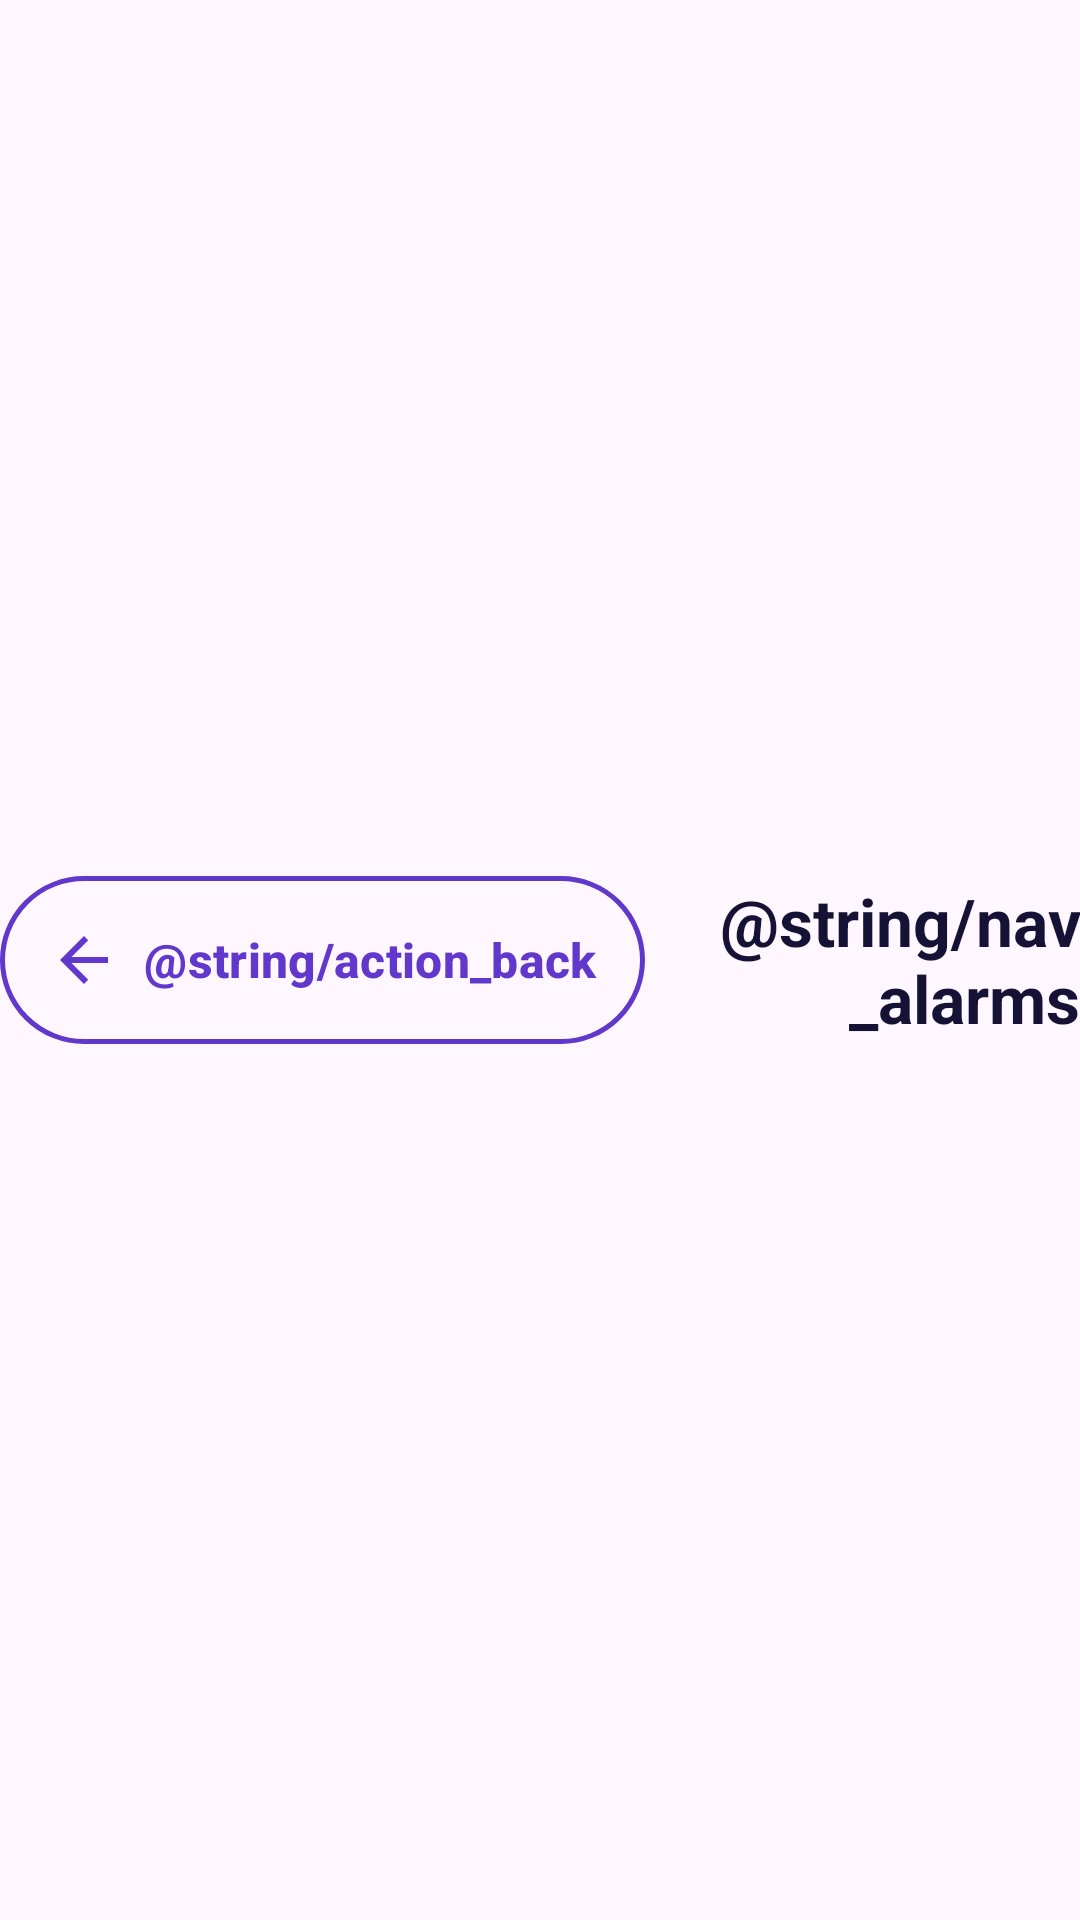

Reconstruct the res/layout file that produces this screen, plus the resources it refers to.
<!-- AndroidManifest.xml: application theme Theme.RecordatorioMedicamentos -->
<!-- res/layout/view_section_header.xml -->
<?xml version="1.0" encoding="utf-8"?>
<LinearLayout xmlns:android="http://schemas.android.com/apk/res/android" xmlns:app="http://schemas.android.com/apk/res-auto" android:layout_width="match_parent" android:layout_height="wrap_content" android:id="@+id/sectionHeader" android:gravity="center_vertical" android:orientation="horizontal">
  <com.google.android.material.button.MaterialButton android:id="@+id/btnVolver" style="@style/SecondaryOutlineButton" android:layout_width="wrap_content" android:layout_height="wrap_content" android:minHeight="48dp" android:minWidth="48dp" android:text="@string/action_back" app:icon="@drawable/ic_arrow_back" app:iconGravity="textStart" app:iconTint="@color/brand_primary"/>
  <TextView android:id="@+id/tvSectionTitle" android:layout_width="0dp" android:layout_height="wrap_content" android:layout_marginStart="12dp" android:layout_weight="1" android:gravity="end" android:text="@string/nav_alarms" android:textColor="@color/text_primary" android:textAppearance="@style/MedAlarmTextPageTitle" android:textStyle="bold"/>
</LinearLayout>
<!-- resources referenced by this layout -->
<resources>
  <color name="brand_primary">#6138CB</color>
  <color name="text_primary">#151235</color>
  <!-- drawable ic_arrow_back (drawable) -->
  <?xml version="1.0" encoding="utf-8"?>
  <vector xmlns:ns0="http://schemas.android.com/apk/res/android" xmlns:android="http://schemas.android.com/apk/res/android" ns0:width="24dp" ns0:height="24dp" ns0:viewportWidth="24" ns0:viewportHeight="24">
    <path ns0:fillColor="@android:color/white" ns0:pathData="M20 11H7.83l5.59-5.59L12 4l-8 8 8 8 1.41-1.41L7.83 13H20v-2z"/>
  </vector>
  <style name="MedAlarmTextPageTitle">
      <item name="android:textSize">@dimen/ui_text_page_title</item>
      <item name="android:textColor">@color/text_primary</item>
      <item name="android:textStyle">bold</item>
    </style>
  <style name="SecondaryOutlineButton" parent="Widget.Material3.Button.OutlinedButton">
      <item name="android:textColor">@color/brand_primary</item>
      <item name="strokeColor">@color/brand_primary</item>
      <item name="strokeWidth">1.5dp</item>
      <item name="cornerRadius">28dp</item>
      <item name="android:textAllCaps">false</item>
      <item name="android:textSize">@dimen/ui_text_body</item>
      <item name="android:textStyle">bold</item>
      <item name="iconSize">24dp</item>
      <item name="iconPadding">@dimen/ui_space_8</item>
      <item name="android:paddingStart">@dimen/ui_container_padding</item>
      <item name="android:paddingEnd">@dimen/ui_container_padding</item>
      <item name="android:paddingTop">@dimen/ui_space_16</item>
      <item name="android:paddingBottom">@dimen/ui_space_16</item>
    </style>
  <style name="Theme.RecordatorioMedicamentos" parent="Base.Theme.RecordatorioMedicamentos" />
  <dimen name="ui_text_page_title">22sp</dimen>
  <dimen name="ui_text_body">16sp</dimen>
  <dimen name="ui_space_8">8dp</dimen>
  <dimen name="ui_container_padding">16dp</dimen>
  <dimen name="ui_space_16">16dp</dimen>
  <style name="Base.Theme.RecordatorioMedicamentos" parent="Theme.Material3.DayNight.NoActionBar">
          
          
      </style>
</resources>
